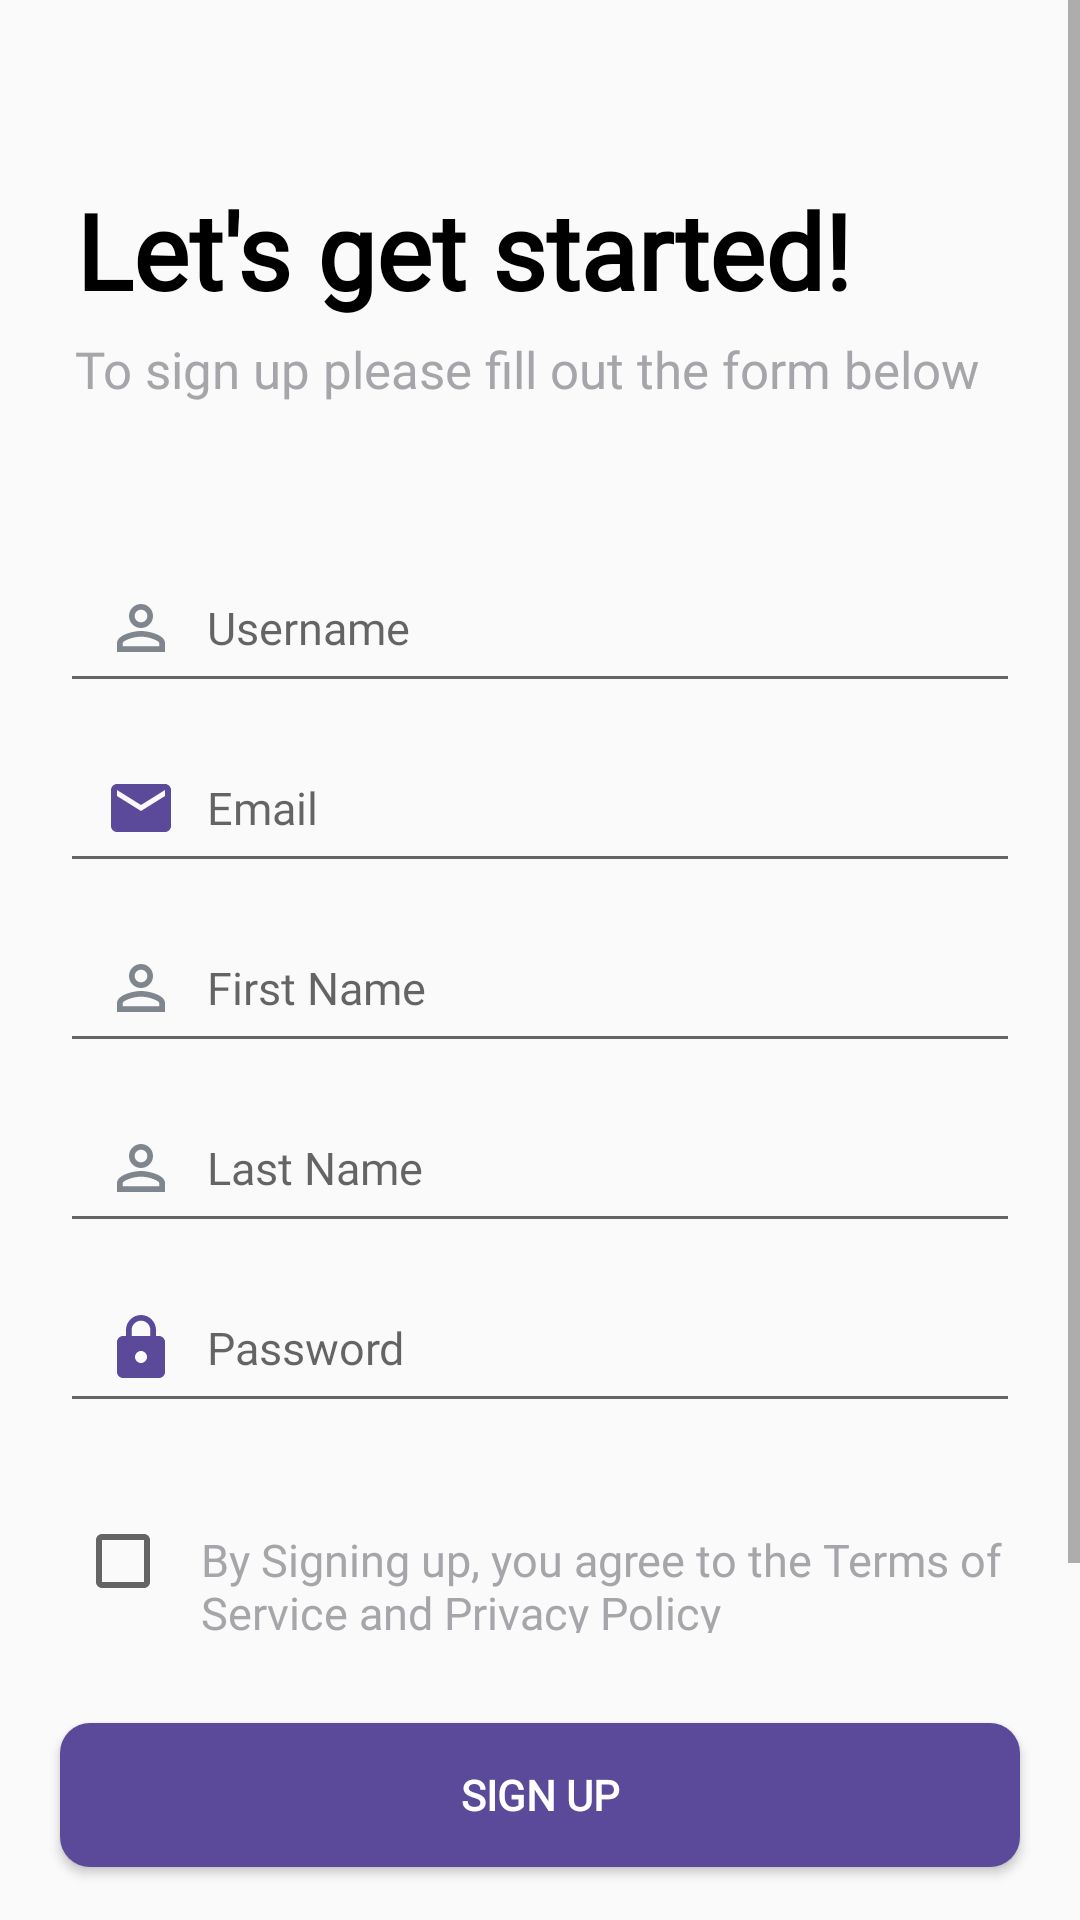

The Android layout XML behind this screen, and the referenced resources:
<!-- AndroidManifest.xml: application theme AppTheme.NoActionBar -->
<!-- res/layout/activity_sign_up.xml -->
<?xml version="1.0" encoding="utf-8"?>
<androidx.constraintlayout.widget.ConstraintLayout xmlns:android="http://schemas.android.com/apk/res/android"
    xmlns:app="http://schemas.android.com/apk/res-auto"
    xmlns:tools="http://schemas.android.com/tools"
    android:layout_width="match_parent"
    android:layout_height="match_parent"
    tools:context=".Activity.SignUp">
    <ScrollView
        android:id="@+id/scrollViewSignUp"
        android:layout_width="fill_parent"
        android:layout_height="fill_parent"
        app:layout_constraintBottom_toBottomOf="parent"
        app:layout_constraintEnd_toEndOf="parent"
        app:layout_constraintStart_toStartOf="parent"
        app:layout_constraintTop_toTopOf="parent">
    <LinearLayout
        xmlns:android="http://schemas.android.com/apk/res/android"
        xmlns:tools="http://schemas.android.com/tools"
        android:layout_width="match_parent"
        android:layout_height="match_parent"
        android:orientation="vertical"
        >

        <TextView
            android:id="@+id/tv_logo"
            android:layout_width="wrap_content"
            android:layout_height="wrap_content"
            android:text="Let's get started!"
            android:textColor="@color/black"
            android:textFontWeight="600"
            android:textAlignment="center"
            android:textSize="35sp"
            android:layout_marginStart="25dp"
            android:layout_marginBottom="5dp"
            android:fontFamily="@font/roboto_regular"
            android:layout_marginTop="60dp"/>

        <TextView
            android:id="@+id/tv_subtitle"
            android:layout_width="wrap_content"
            android:layout_height="wrap_content"
            android:text="To sign up please fill out the form below"
            android:textSize="17sp"
            android:textColor="@color/secondary_text"
            android:fontFamily="@font/roboto_regular"
            android:layout_marginStart="25dp"
            android:layout_marginBottom="50dp"/>
        <EditText
            android:id="@+id/user_name"
            android:layout_width="match_parent"
            android:layout_height="50dp"
            android:hint="Username"
            android:layout_marginLeft="20dp"
            android:layout_marginRight="20dp"
            android:drawablePadding="10dp"
            android:drawableLeft="@drawable/ic_baseline_person_outline_24"
            android:layout_marginBottom="10dp"
            android:padding="15dp"
            android:fontFamily="@font/roboto_regular"
            android:inputType="textPersonName"
            android:textSize="15sp" />

        <EditText
            android:id="@+id/email"
            android:layout_width="match_parent"
            android:layout_height="50dp"
            android:hint="Email"
            android:drawableLeft="@drawable/ic_baseline_email_24"
            android:drawablePadding="10dp"
            android:layout_marginLeft="20dp"
            android:layout_marginRight="20dp"
            android:layout_marginBottom="10dp"
            android:padding="15dp"
            android:inputType="textEmailAddress"
            android:fontFamily="@font/roboto_regular"
            android:textSize="15sp" />

        <EditText
            android:id="@+id/first_name"
            android:layout_width="match_parent"
            android:layout_height="50dp"
            android:hint="First Name"
            android:layout_marginLeft="20dp"
            android:layout_marginRight="20dp"
            android:drawablePadding="10dp"
            android:drawableLeft="@drawable/ic_baseline_person_outline_24"
            android:layout_marginBottom="10dp"
            android:padding="15dp"
            android:fontFamily="@font/roboto_regular"
            android:inputType="textPersonName"
            android:textSize="15sp" />
        <EditText
            android:id="@+id/last_name"
            android:layout_width="match_parent"
            android:layout_height="50dp"
            android:hint="Last Name"
            android:layout_marginLeft="20dp"
            android:layout_marginRight="20dp"
            android:drawablePadding="10dp"
            android:drawableLeft="@drawable/ic_baseline_person_outline_24"
            android:layout_marginBottom="10dp"
            android:padding="15dp"
            android:fontFamily="@font/roboto_regular"
            android:inputType="textPersonName"
            android:textSize="15sp" />

        <EditText
            android:id="@+id/password"
            android:layout_width="match_parent"
            android:layout_height="50dp"
            android:hint="Password"
            android:drawablePadding="10dp"
            android:drawableLeft="@drawable/ic_baseline_lock_24"
            android:layout_marginLeft="20dp"
            android:layout_marginRight="20dp"
            android:layout_marginBottom="10dp"
            android:padding="15dp"
            android:fontFamily="@font/roboto_regular"
            android:inputType="textPassword"
            android:textSize="15sp" />
        <include
            android:id="@+id/checkbox_terms_conditions"
            layout="@layout/checkbox_signup"
            android:layout_width="fill_parent"
            android:layout_marginTop="10dp"
            android:layout_marginBottom="30dp"
            android:layout_height="50dp"
            />

        <Button
            android:id="@+id/btn_register"
            android:layout_width="match_parent"
            android:layout_height="wrap_content"
            android:background="@drawable/button_custom"
            android:fontFamily="@font/roboto_regular"
            android:layout_marginLeft="20dp"
            android:layout_marginRight="20dp"
            android:layout_centerInParent="true"
            android:textColor="@android:color/white"
            android:text="Sign Up"
            android:textFontWeight="700"/>
        <TextView
            android:layout_width="match_parent"
            android:layout_height="wrap_content"
            android:layout_marginTop="10dp"
            android:layout_marginBottom="20dp"
            android:gravity="center_horizontal"
            android:fontFamily="@font/roboto_regular"
            android:text="or"
            android:textSize="16sp" />
        <Button
            android:layout_width="match_parent"
            android:layout_height="wrap_content"
            android:background="@drawable/btn_hollow_custom"
            android:fontFamily="@font/roboto_regular"
            android:layout_marginLeft="20dp"
            android:layout_marginRight="20dp"
            android:layout_marginBottom="30dp"
            android:layout_centerInParent="true"
            android:textColor="@color/primary_purple"
            android:text="Sign Up with google"
            android:textFontWeight="700"/>
        <include
            layout="@layout/register_reroute"
            android:layout_width="fill_parent"
            android:layout_height="wrap_content"
            android:layout_alignParentBottom="true"/>


    </LinearLayout>
    </ScrollView>

</androidx.constraintlayout.widget.ConstraintLayout>
<!-- res/layout/checkbox_signup.xml (included above) -->
<?xml version="1.0" encoding="utf-8"?>
<LinearLayout xmlns:android="http://schemas.android.com/apk/res/android"
    android:layout_width="match_parent"
    android:layout_height="match_parent">
   <CheckBox
       android:layout_width="wrap_content"
       android:layout_height="wrap_content"
       android:layout_marginTop="10dp"
       android:layout_marginStart="25dp"
       />
    <TextView
        android:id="@+id/terms_conditions"
        android:layout_width="wrap_content"
        android:layout_height="wrap_content"
        android:text="By Signing up, you agree to the Terms of Service and Privacy Policy"

        android:textColor="@color/secondary_text"
        android:layout_marginLeft="10dp"
        android:textSize="15sp"
        android:layout_marginTop="10dp"
        android:fontFamily="@font/roboto_regular"
        />

</LinearLayout>
<!-- res/layout/register_reroute.xml (included above) -->
<?xml version="1.0" encoding="utf-8"?>
<LinearLayout xmlns:android="http://schemas.android.com/apk/res/android"
    android:layout_width="match_parent"
    android:layout_height="match_parent"
    >
    <TextView
        android:layout_width="wrap_content"
        android:layout_height="wrap_content"
        android:text="Already have an account?"
        android:textColor="@color/black"
        android:textSize="16sp"
        android:layout_marginStart="25dp"
        android:layout_marginTop="10dp"
        android:fontFamily="@font/roboto_regular"
      />
    <TextView
        android:id="@+id/btn_login_signup"
        android:layout_width="wrap_content"
        android:layout_height="wrap_content"
        android:text="LogIn"
        android:layout_marginStart="10dp"
        android:textColor="@color/primary_purple"
        android:textSize="18sp"
        android:layout_marginTop="10dp"
        android:fontFamily="@font/roboto_regular"
        />

</LinearLayout>
<!-- resources referenced by this layout -->
<resources>
  <color name="black">#000</color>
  <color name="primary_purple">#5B4A99</color>
  <color name="secondary_text">#A6A6AA</color>
  <!-- drawable btn_hollow_custom (drawable) -->
  <?xml version="1.0" encoding="utf-8"?>
  <shape xmlns:android="http://schemas.android.com/apk/res/android">
      android:shape="rectangle" >
  
      <solid android:color="@color/white" />
  
      <stroke
          android:width="2dp"
          android:color="@color/primary_purple" />
  
      <corners
          android:bottomLeftRadius="10dp"
          android:bottomRightRadius="10dp"
          android:topLeftRadius="10dp"
          android:topRightRadius="10dp" />
  </shape>
  <!-- drawable button_custom (drawable) -->
  <?xml version="1.0" encoding="utf-8"?>
  <shape xmlns:android="http://schemas.android.com/apk/res/android">
      android:padding="10dp"
      android:shape="rectangle" >
  
      <solid android:color="@color/primary_purple" />
  
      <corners
          android:bottomLeftRadius="10dp"
          android:bottomRightRadius="10dp"
          android:topLeftRadius="10dp"
          android:topRightRadius="10dp" />
  </shape>
  <!-- drawable ic_baseline_email_24 (drawable) -->
  <vector android:height="24dp" android:tint="#5B4A99"
      android:viewportHeight="24" android:viewportWidth="24"
      android:width="24dp" xmlns:android="http://schemas.android.com/apk/res/android">
      <path android:fillColor="@android:color/white" android:pathData="M20,4L4,4c-1.1,0 -1.99,0.9 -1.99,2L2,18c0,1.1 0.9,2 2,2h16c1.1,0 2,-0.9 2,-2L22,6c0,-1.1 -0.9,-2 -2,-2zM20,8l-8,5 -8,-5L4,6l8,5 8,-5v2z"/>
  </vector>
  <!-- drawable ic_baseline_lock_24 (drawable) -->
  <vector android:height="24dp" android:tint="#5B4A99"
      android:viewportHeight="24" android:viewportWidth="24"
      android:width="24dp" xmlns:android="http://schemas.android.com/apk/res/android">
      <path android:fillColor="@android:color/white" android:pathData="M18,8h-1L17,6c0,-2.76 -2.24,-5 -5,-5S7,3.24 7,6v2L6,8c-1.1,0 -2,0.9 -2,2v10c0,1.1 0.9,2 2,2h12c1.1,0 2,-0.9 2,-2L20,10c0,-1.1 -0.9,-2 -2,-2zM12,17c-1.1,0 -2,-0.9 -2,-2s0.9,-2 2,-2 2,0.9 2,2 -0.9,2 -2,2zM15.1,8L8.9,8L8.9,6c0,-1.71 1.39,-3.1 3.1,-3.1 1.71,0 3.1,1.39 3.1,3.1v2z"/>
  </vector>
  <!-- drawable ic_baseline_person_outline_24 (drawable) -->
  <vector android:height="24dp" android:tint="#80868E"
      android:viewportHeight="24" android:viewportWidth="24"
      android:width="24dp" xmlns:android="http://schemas.android.com/apk/res/android">
      <path android:fillColor="@android:color/white" android:pathData="M12,5.9c1.16,0 2.1,0.94 2.1,2.1s-0.94,2.1 -2.1,2.1S9.9,9.16 9.9,8s0.94,-2.1 2.1,-2.1m0,9c2.97,0 6.1,1.46 6.1,2.1v1.1L5.9,18.1L5.9,17c0,-0.64 3.13,-2.1 6.1,-2.1M12,4C9.79,4 8,5.79 8,8s1.79,4 4,4 4,-1.79 4,-4 -1.79,-4 -4,-4zM12,13c-2.67,0 -8,1.34 -8,4v3h16v-3c0,-2.66 -5.33,-4 -8,-4z"/>
  </vector>
  <style name="AppTheme.NoActionBar">
          <item name="windowActionBar">false</item>
          <item name="windowNoTitle">true</item>
      </style>
  <color name="white">#FFF</color>
</resources>
